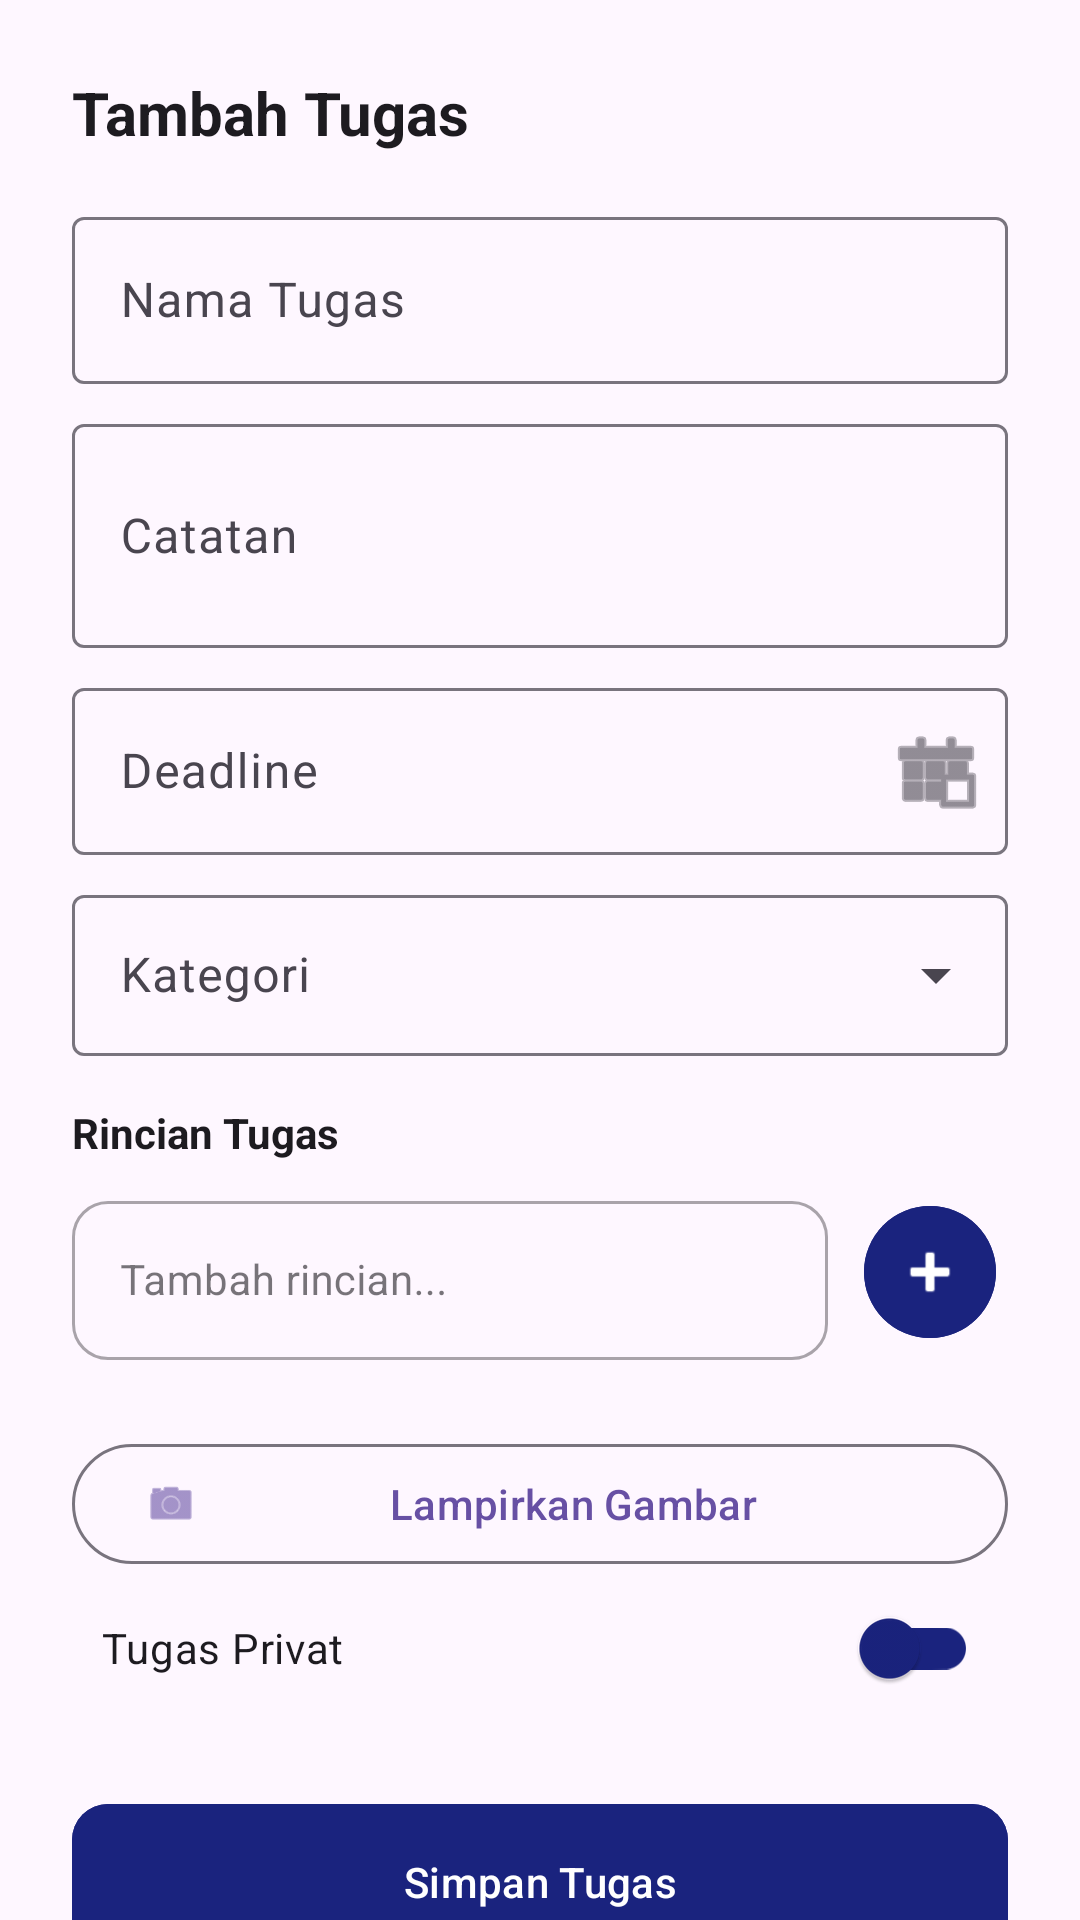

Reconstruct the res/layout file that produces this screen, plus the resources it refers to.
<!-- AndroidManifest.xml: application theme Theme.Material3.DayNight.NoActionBar -->
<!-- res/layout/bottom_sheet_add_task.xml -->
<?xml version="1.0" encoding="utf-8"?>
<androidx.core.widget.NestedScrollView
    xmlns:android="http://schemas.android.com/apk/res/android"
    xmlns:app="http://schemas.android.com/apk/res-auto"
    xmlns:tools="http://schemas.android.com/tools"
    android:layout_width="match_parent"
    android:layout_height="wrap_content">

    <LinearLayout
        android:layout_width="match_parent"
        android:layout_height="wrap_content"
        android:orientation="vertical"
        android:padding="24dp">

        <TextView
            android:id="@+id/tvSheetTitle"
            android:layout_width="wrap_content"
            android:layout_height="wrap_content"
            android:text="Tambah Tugas"
            android:textSize="20sp"
            android:textColor="?android:attr/textColorPrimary"
            android:textStyle="bold" />

        
        <com.google.android.material.textfield.TextInputLayout
            android:layout_width="match_parent"
            android:layout_height="wrap_content"
            android:layout_marginTop="16dp"
            android:hint="Nama Tugas"
            style="@style/Widget.Material3.TextInputLayout.OutlinedBox">

            <com.google.android.material.textfield.TextInputEditText
                android:id="@+id/etTitle"
                android:layout_width="match_parent"
                android:layout_height="wrap_content"
                android:textColor="@color/task_input_text_color" />
        </com.google.android.material.textfield.TextInputLayout>

        
        <com.google.android.material.textfield.TextInputLayout
            android:layout_width="match_parent"
            android:layout_height="wrap_content"
            android:layout_marginTop="8dp"
            android:hint="Catatan"
            style="@style/Widget.Material3.TextInputLayout.OutlinedBox">

            <com.google.android.material.textfield.TextInputEditText
                android:id="@+id/etDesc"
                android:layout_width="match_parent"
                android:layout_height="wrap_content"
                android:minLines="2"
                android:textColor="@color/task_input_text_color" />
        </com.google.android.material.textfield.TextInputLayout>

        
        <com.google.android.material.textfield.TextInputLayout
            android:layout_width="match_parent"
            android:layout_height="wrap_content"
            android:layout_marginTop="8dp"
            android:hint="Deadline"
            style="@style/Widget.Material3.TextInputLayout.OutlinedBox"
            app:endIconMode="custom"
            app:endIconDrawable="@android:drawable/ic_menu_today">

            <com.google.android.material.textfield.TextInputEditText
                android:id="@+id/etDeadline"
                android:layout_width="match_parent"
                android:layout_height="wrap_content"
                android:focusable="false"
                android:clickable="true"
                android:textColor="@color/task_input_text_color" />
        </com.google.android.material.textfield.TextInputLayout>

        
        <com.google.android.material.textfield.TextInputLayout
            android:layout_width="match_parent"
            android:layout_height="wrap_content"
            android:layout_marginTop="8dp"
            android:hint="Kategori"
            style="@style/Widget.Material3.TextInputLayout.OutlinedBox.ExposedDropdownMenu">

            <AutoCompleteTextView
                android:id="@+id/actvCategory"
                android:layout_width="match_parent"
                android:layout_height="wrap_content"
                android:inputType="none"
                android:padding="16dp"
                tools:ignore="SpeakableTextPresent,DuplicateClickableViewCheck" />
        </com.google.android.material.textfield.TextInputLayout>

        <TextView
            android:layout_width="wrap_content"
            android:layout_height="wrap_content"
            android:text="Rincian Tugas"
            android:textStyle="bold"
            android:textColor="?android:attr/textColorPrimary"
            android:layout_marginTop="16dp" />

        
        <LinearLayout
            android:layout_width="match_parent"
            android:layout_height="wrap_content"
            android:orientation="horizontal"
            android:gravity="center_vertical"
            android:layout_marginTop="8dp">

            <com.google.android.material.textfield.TextInputLayout
                android:id="@+id/tilSubtask"
                style="@style/Widget.MaterialComponents.TextInputLayout.OutlinedBox"
                android:layout_width="0dp"
                android:layout_height="wrap_content"
                android:layout_weight="1"
                android:hint="Tambah rincian..."
                app:boxCornerRadiusTopStart="12dp"
                app:boxCornerRadiusBottomStart="12dp"
                app:boxCornerRadiusTopEnd="12dp"
                app:boxCornerRadiusBottomEnd="12dp"> 

                <com.google.android.material.textfield.TextInputEditText
                    android:id="@+id/etSubtask"
                    android:layout_width="match_parent"
                    android:layout_height="wrap_content"
                    android:inputType="text"
                    android:textColor="@color/subtask_text_dynamic"
                    android:textSize="14sp" />
            </com.google.android.material.textfield.TextInputLayout>

            <com.google.android.material.button.MaterialButton
                android:id="@+id/btnAddSubtask"
                style="@style/Widget.Material3.Button.IconButton.Filled"
                android:layout_width="52dp"
                android:layout_height="52dp"
                android:layout_marginStart="8dp"
                app:icon="@android:drawable/ic_input_add"
                app:iconSize="24dp"
                app:iconTint="@color/white"
                android:backgroundTint="@color/primary_migo"
                app:shapeAppearanceOverlay="@style/ShapeAppearance.Material3.Corner.Full"
                android:contentDescription="Tambah rincian tugas" /> 

        </LinearLayout>

        <androidx.recyclerview.widget.RecyclerView
            android:id="@+id/rvSubtasks"
            android:layout_width="match_parent"
            android:layout_height="wrap_content"
            android:layout_marginTop="8dp"
            android:nestedScrollingEnabled="false" />

        
        <com.google.android.material.button.MaterialButton
            android:id="@+id/btnUpload"
            android:layout_width="match_parent"
            android:layout_height="wrap_content"
            android:text="Lampirkan Gambar"
            android:layout_marginTop="16dp"
            app:icon="@android:drawable/ic_menu_camera"
            style="@style/Widget.Material3.Button.OutlinedButton" />

        <LinearLayout
            android:id="@+id/layoutAttachment"
            android:layout_width="match_parent"
            android:layout_height="wrap_content"
            android:orientation="horizontal"
            android:visibility="gone"
            android:layout_marginTop="8dp"
            android:padding="8dp"
            android:gravity="center_vertical"
            android:background="#F5F5F5">

            <TextView
                android:id="@+id/tvAttachmentName"
                android:layout_width="0dp"
                android:layout_height="wrap_content"
                android:layout_weight="1"
                android:text="Gambar terpilih"
                android:textColor="@color/black"
                android:maxLines="1"
                android:ellipsize="end" />

            <ImageButton
                android:id="@+id/btnRemoveAttachment"
                android:layout_width="32dp"
                android:layout_height="32dp"
                android:src="@android:drawable/ic_menu_close_clear_cancel"
                android:background="?attr/selectableItemBackgroundBorderless"
                app:tint="@color/red" />
        </LinearLayout>

        <ProgressBar
            android:id="@+id/progressBar"
            android:layout_width="wrap_content"
            android:layout_height="wrap_content"
            android:layout_gravity="center"
            android:visibility="gone"
            android:layout_marginTop="16dp" />

        <androidx.appcompat.widget.SwitchCompat
            android:id="@+id/switchVisibility"
            android:layout_width="match_parent"
            android:layout_height="wrap_content"
            android:text="Tugas Privat"
            android:checked="false"
            android:padding="10dp"
            android:textColor="?android:attr/textColorPrimary"
            app:thumbTint="@color/primary_migo"
            app:trackTint="@color/primary_migo" />

        <com.google.android.material.button.MaterialButton
            android:id="@+id/btnSave"
            android:layout_width="match_parent"
            android:layout_height="60dp"
            android:text="Simpan Tugas"
            android:layout_marginTop="24dp"
            android:backgroundTint="@color/primary_migo"
            android:textColor="@color/white"
            app:cornerRadius="12dp" />

    </LinearLayout>
</androidx.core.widget.NestedScrollView>
<!-- resources referenced by this layout -->
<resources>
  <color name="black">#FF000000</color>
  <color name="primary_migo">#1A237E</color>
  <color name="red">#FF0000</color>
  <color name="subtask_text_dynamic">#000000</color>
  <color name="task_input_text_color">#000000</color>
  <color name="white">#FFFFFFFF</color>
</resources>
